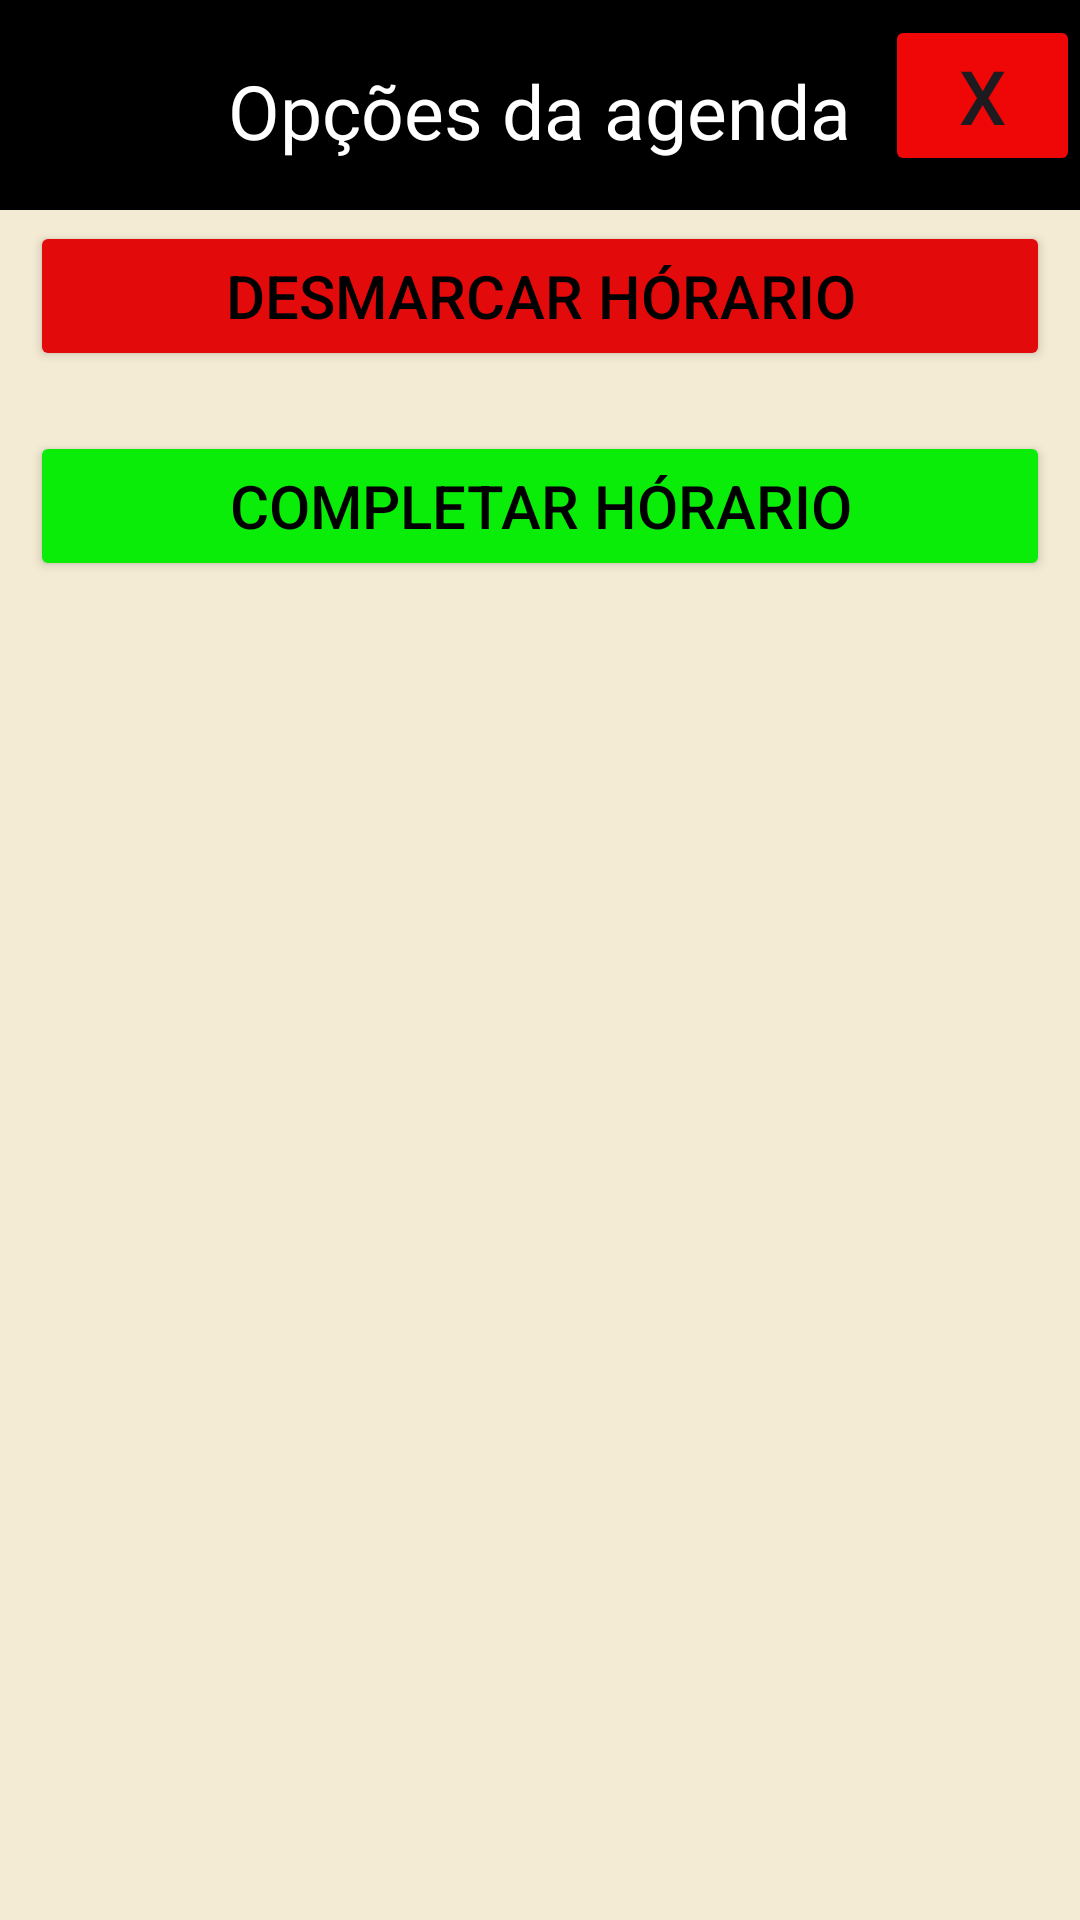

Write the Android layout XML for this screen, with the resource values it uses.
<!-- AndroidManifest.xml: application theme Theme.Barb -->
<!-- res/layout/dialog_opcoes_agenda_layout.xml -->
<?xml version="1.0" encoding="utf-8"?>
<RelativeLayout xmlns:android="http://schemas.android.com/apk/res/android"
    android:layout_width="match_parent"
    android:layout_height="wrap_content"
    android:background="@color/corFundoLogo">


    <View
        android:layout_width="match_parent"
        android:layout_height="70dp"
        android:background="@color/black"/>

    <Button
        android:layout_width="65dp"
        android:layout_height="wrap_content"
        android:id="@+id/btnFecharJanelaTrab"
        android:text="X"
        android:layout_alignParentRight="true"
        android:layout_alignParentTop="true"
        android:layout_marginTop="5dp"
        android:textSize="25sp"
        android:backgroundTint="#EF0606"/>

    <TextView

        android:layout_width="wrap_content"
        android:layout_height="wrap_content"
        android:text="Opções da agenda"
        android:textSize="25sp"
        android:id="@+id/txtTitulo"
        android:layout_centerHorizontal="true"
        android:textColor="@color/white"
        android:layout_marginTop="20dp"
        android:layout_marginBottom="10dp"/>

    <Button
        android:layout_below="@id/txtTitulo"
        android:layout_width="match_parent"
        android:layout_height="50dp"
        android:text="Desmarcar hórario"
        android:textSize="20dp"
        android:id="@+id/btnCancelarTrab"
        android:backgroundTint="@color/corNegar"
        android:textColor="@color/black"
        android:layout_margin="10dp"/>

    <Button
        android:layout_width="match_parent"
        android:layout_height="50dp"
        android:text="Completar hórario"
        android:textSize="20dp"
        android:layout_below="@id/btnCancelarTrab"
        android:id="@+id/btnFinalizarTrab"
        android:backgroundTint="@color/corAceitar"
        android:textColor="@color/black"
        android:layout_margin="10dp"/>




</RelativeLayout>
<!-- resources referenced by this layout -->
<resources>
  <color name="black">#FF000000</color>
  <color name="corAceitar">#09ED09</color>
  <color name="corFundoLogo">#f4ebd4</color>
  <color name="corNegar">#E20A0A</color>
  <color name="white">#FFFFFFFF</color>
  <style name="Theme.Barb" parent="Base.Theme.Barb" />
  <style name="Base.Theme.Barb" parent="Theme.Material3.DayNight.NoActionBar">
          
          
      </style>
</resources>
